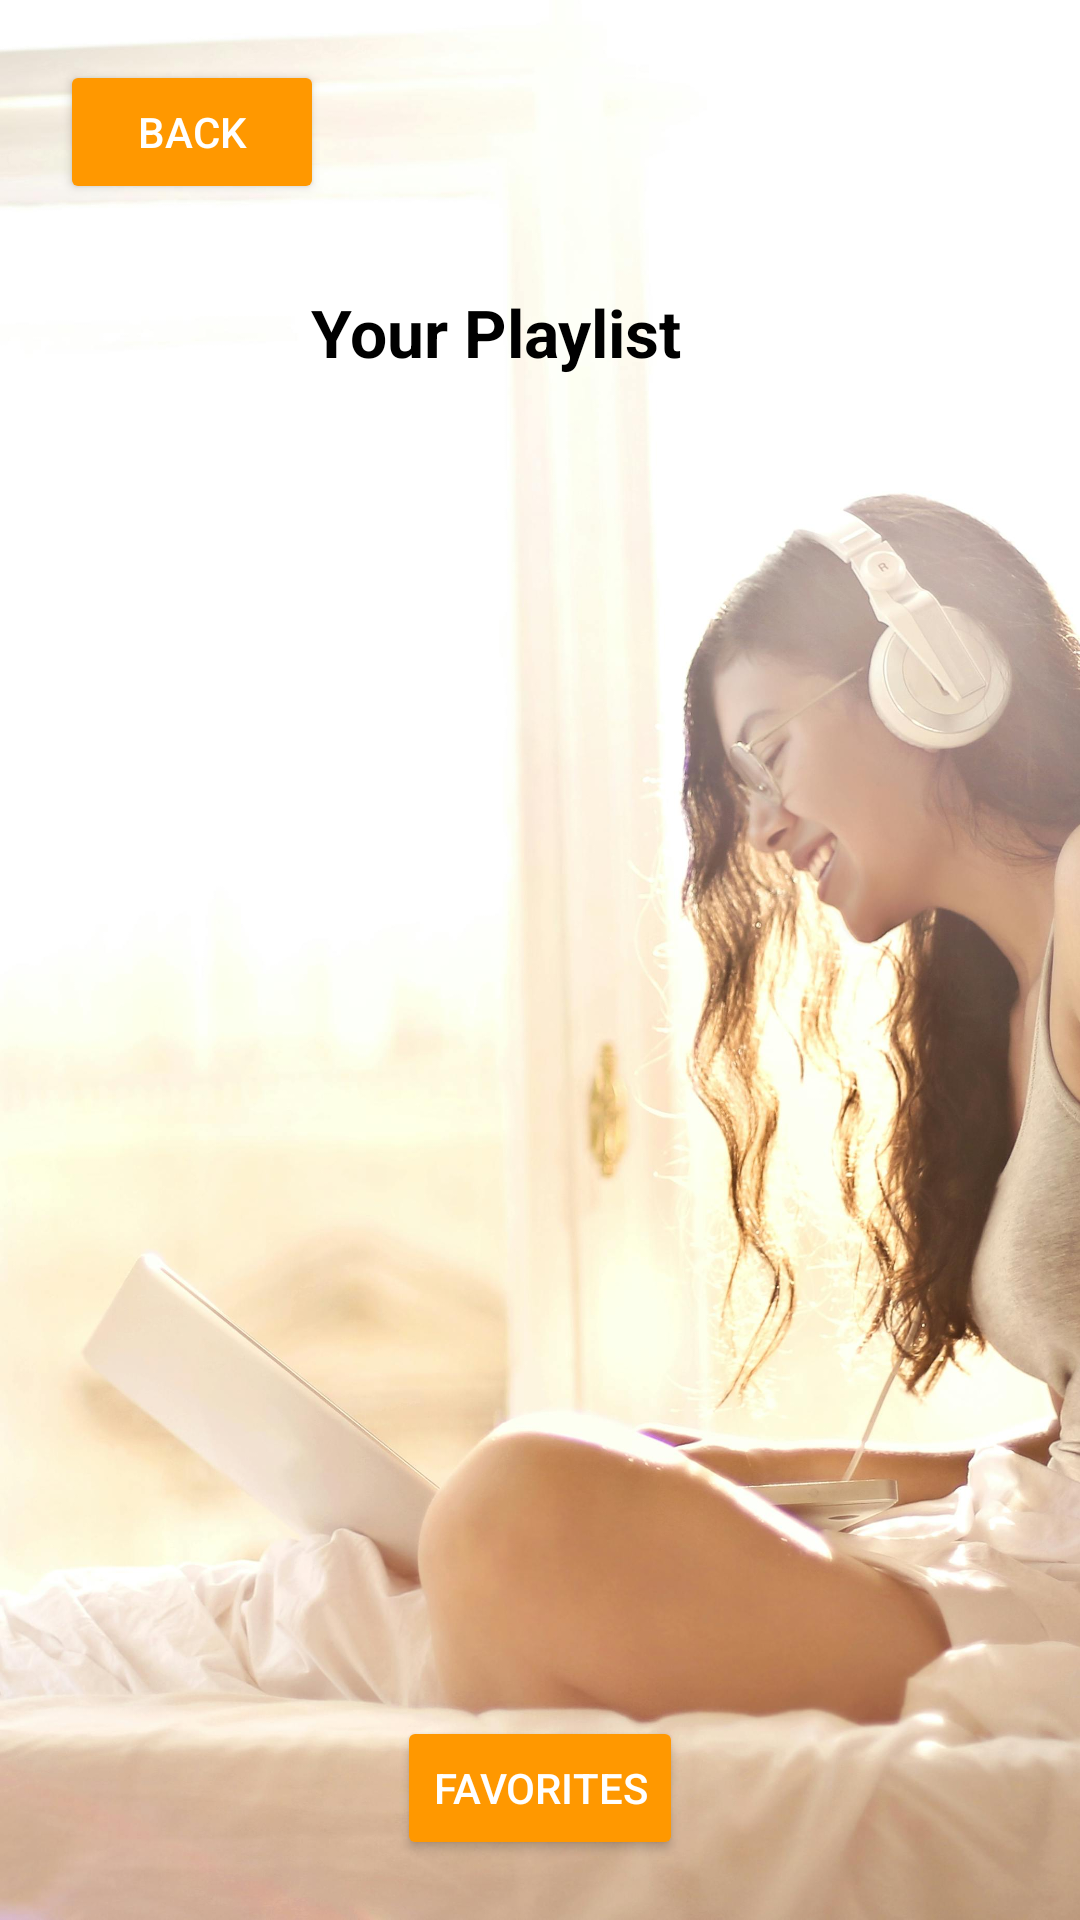

Produce the Android XML layout that renders to this screen, including the resource entries it uses.
<!-- AndroidManifest.xml: application theme Theme.Moodtunes -->
<!-- res/layout/playlist_activity.xml -->
<androidx.constraintlayout.widget.ConstraintLayout
    xmlns:android="http://schemas.android.com/apk/res/android"
    xmlns:app="http://schemas.android.com/apk/res-auto"
    xmlns:tools="http://schemas.android.com/tools"
    android:layout_width="match_parent"
    android:layout_height="match_parent"
    tools:context=".PlaylistActivity">

    <ImageView
        android:id="@+id/backgroundImage"
        android:layout_width="match_parent"
        android:layout_height="match_parent"
        android:contentDescription="@string/background_image_desc"
        android:scaleType="centerCrop"
        android:src="@drawable/m6"
        tools:layout_editor_absoluteX="7dp"
        tools:layout_editor_absoluteY="0dp" />

    <TextView
        android:id="@+id/your_playlist"
        android:layout_width="wrap_content"
        android:layout_height="wrap_content"
        android:layout_marginTop="96dp"
        android:text="@string/your_playlist"
        android:textColor="@color/black"
        android:textSize="22sp"
        android:textStyle="bold"
        app:layout_constraintEnd_toEndOf="parent"
        app:layout_constraintHorizontal_bias="0.439"
        app:layout_constraintStart_toStartOf="parent"
        app:layout_constraintTop_toTopOf="parent" />

    <ListView
        android:id="@+id/playlist_list"
        android:layout_width="409dp"
        android:layout_height="632dp"
        android:padding="10dp"
        app:layout_constraintBottom_toTopOf="@id/btn_favorites"
        app:layout_constraintEnd_toEndOf="parent"
        app:layout_constraintHorizontal_bias="0.64"
        app:layout_constraintStart_toStartOf="parent"
        app:layout_constraintTop_toBottomOf="@id/your_playlist"
        app:layout_constraintVertical_bias="0.339" />

    <Button
        android:id="@+id/btn_back"
        android:layout_width="wrap_content"
        android:layout_height="wrap_content"
        android:text="@string/back"
        android:textColor="@color/white"
        android:backgroundTint="@color/accentColor"
        android:onClick="goBack"
        app:layout_constraintTop_toTopOf="parent"
        app:layout_constraintStart_toStartOf="parent"
        android:layout_marginTop="20dp"
        android:layout_marginStart="20dp" />

    <Button
        android:id="@+id/btn_favorites"
        android:layout_width="wrap_content"
        android:layout_height="wrap_content"
        android:text="@string/favorites"
        android:textColor="@color/white"
        android:backgroundTint="@color/accentColor"
        android:onClick="openFavoritesActivity"
        app:layout_constraintBottom_toBottomOf="parent"
        app:layout_constraintStart_toStartOf="parent"
        app:layout_constraintEnd_toEndOf="parent"
        android:layout_marginBottom="20dp" />

</androidx.constraintlayout.widget.ConstraintLayout>
<!-- resources referenced by this layout -->
<resources>
  <color name="accentColor">#FF9800</color>
  <color name="black">#000000</color>
  <color name="white">#FFFFFF</color>
  <!-- drawable m6: jpg bitmap (drawable, 537736 bytes) -->
  <string name="back">Back</string>
  <string name="background_image_desc">Background Image</string>
  <string name="favorites">Favorites</string>
  <string name="your_playlist">Your Playlist</string>
  <style name="Theme.Moodtunes" parent="Base.Theme.Moodtunes" />
  <style name="Base.Theme.Moodtunes" parent="Theme.Material3.DayNight.NoActionBar">
          
          
      </style>
</resources>
